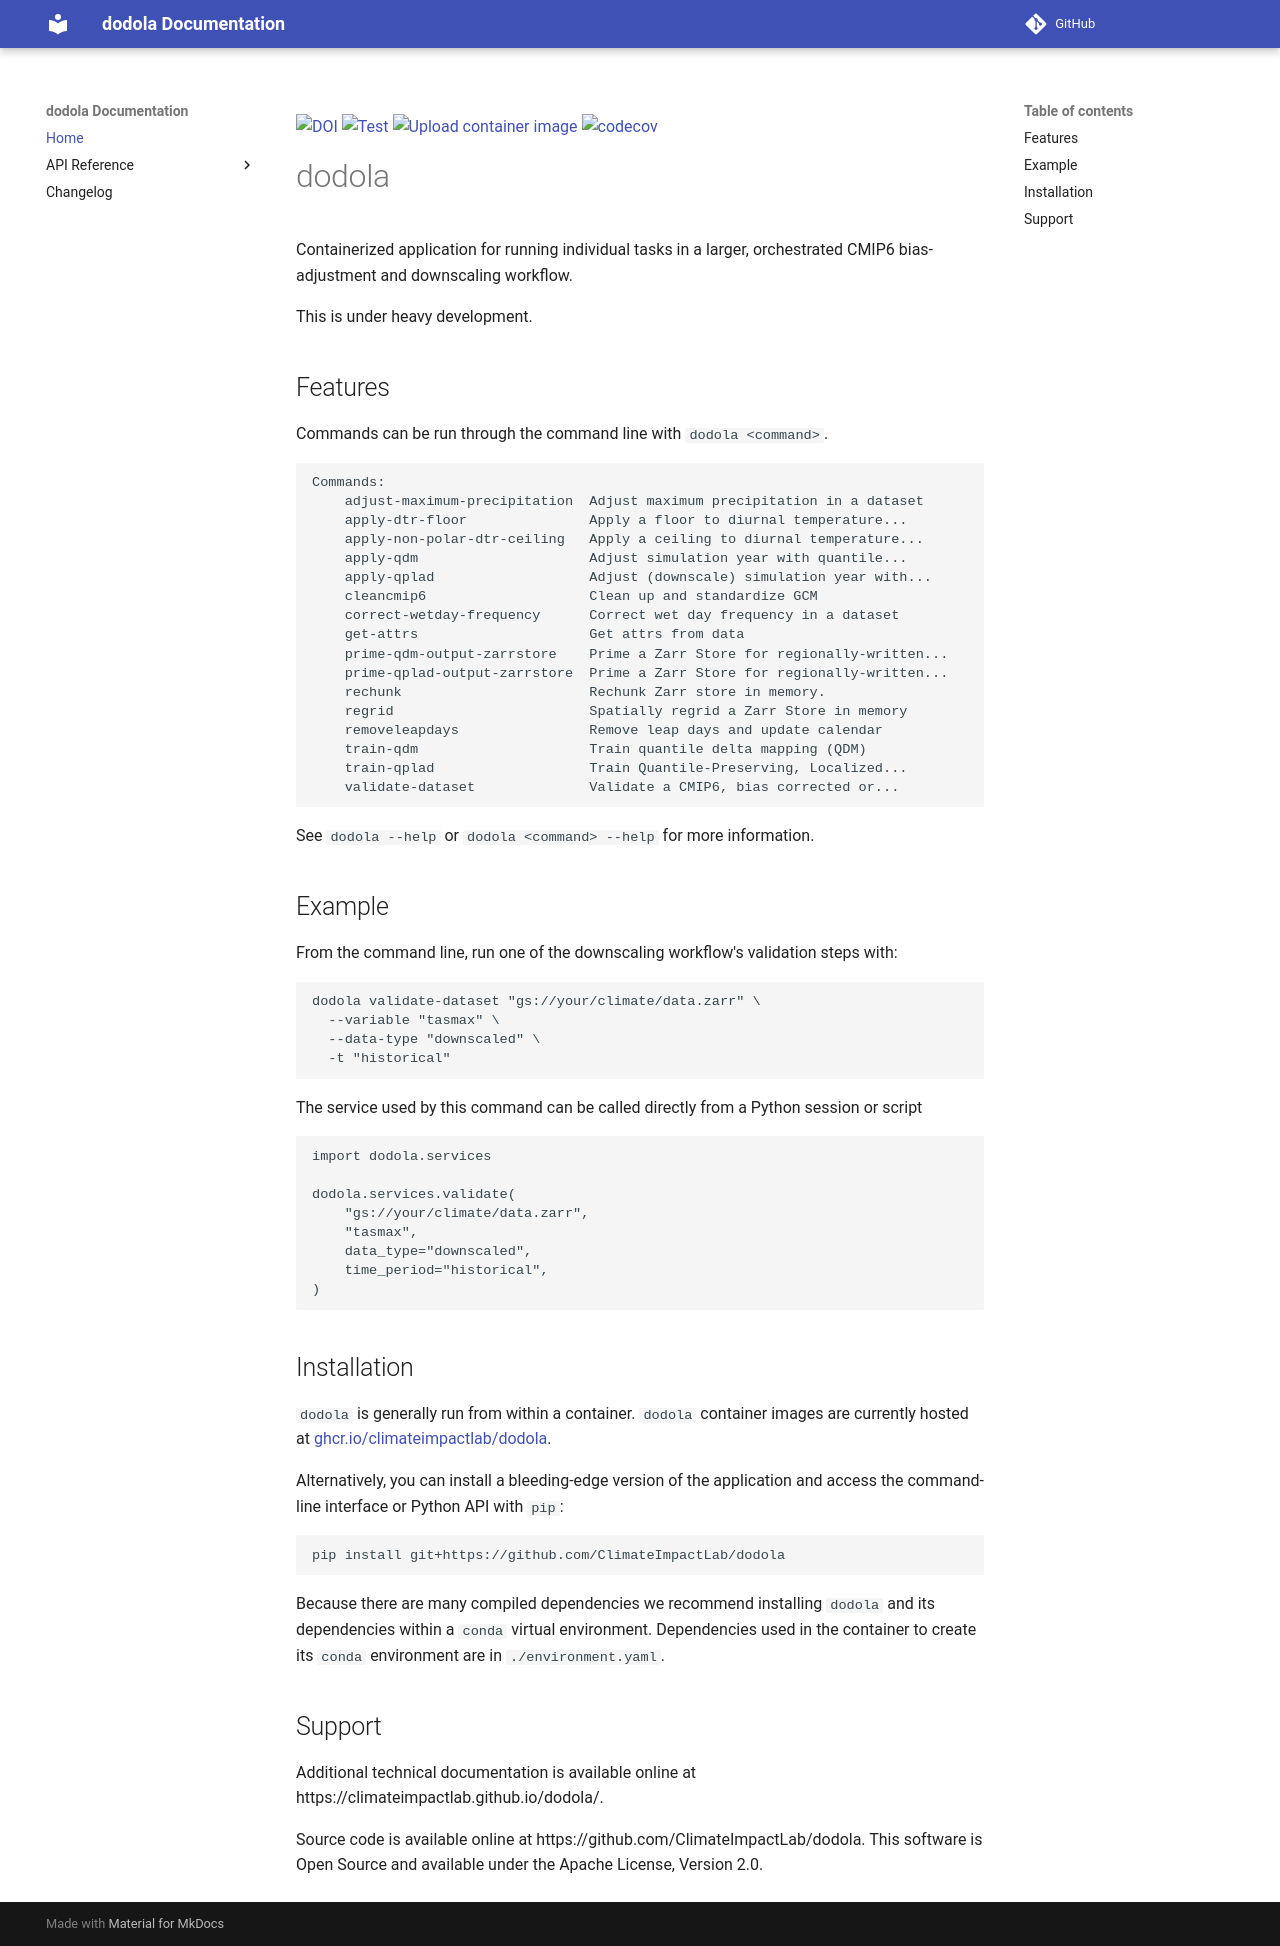

repository: ClimateImpactLab/dodola · page: index.html · generator: mkdocs

[![DOI](https://zenodo.org/badge/314387532.svg)](https://zenodo.org/badge/latestdoi/314387532)
[![Test](https://github.com/ClimateImpactLab/dodola/actions/workflows/test.yaml/badge.svg)](https://github.com/ClimateImpactLab/dodola/actions/workflows/test.yaml)
[![Upload container image](https://github.com/ClimateImpactLab/dodola/actions/workflows/container-publish.yaml/badge.svg)](https://github.com/ClimateImpactLab/dodola/actions/workflows/container-publish.yaml)
[![codecov](https://codecov.io/gh/ClimateImpactLab/dodola/branch/main/graph/badge.svg?token=WCDUAU8KFT)](https://codecov.io/gh/ClimateImpactLab/dodola)

# dodola

Containerized application for running individual tasks in a larger, orchestrated CMIP6 bias-adjustment and downscaling workflow.

This is under heavy development.

## Features

Commands can be run through the command line with `dodola <command>`.

```
Commands:
    adjust-maximum-precipitation  Adjust maximum precipitation in a dataset
    apply-dtr-floor               Apply a floor to diurnal temperature...
    apply-non-polar-dtr-ceiling   Apply a ceiling to diurnal temperature...
    apply-qdm                     Adjust simulation year with quantile...
    apply-qplad                   Adjust (downscale) simulation year with...
    cleancmip6                    Clean up and standardize GCM
    correct-wetday-frequency      Correct wet day frequency in a dataset
    get-attrs                     Get attrs from data
    prime-qdm-output-zarrstore    Prime a Zarr Store for regionally-written...
    prime-qplad-output-zarrstore  Prime a Zarr Store for regionally-written...
    rechunk                       Rechunk Zarr store in memory.
    regrid                        Spatially regrid a Zarr Store in memory
    removeleapdays                Remove leap days and update calendar
    train-qdm                     Train quantile delta mapping (QDM)
    train-qplad                   Train Quantile-Preserving, Localized...
    validate-dataset              Validate a CMIP6, bias corrected or...
```

See `dodola --help` or `dodola <command> --help` for more information.

## Example

From the command line, run one of the downscaling workflow's validation steps with: 

```shell
dodola validate-dataset "gs://your/climate/data.zarr" \
  --variable "tasmax" \
  --data-type "downscaled" \
  -t "historical"
```

The service used by this command can be called directly from a Python session or script

```python
import dodola.services

dodola.services.validate(
    "gs://your/climate/data.zarr", 
    "tasmax",
    data_type="downscaled",
    time_period="historical",
)
```

## Installation

`dodola` is generally run from within a container. `dodola` container images are currently hosted at [ghcr.io/climateimpactlab/dodola](https://ghcr.io/climateimpactlab/dodola).

Alternatively, you can install a bleeding-edge version of the application and access the command-line interface or Python API with `pip`:

```shell
pip install git+https://github.com/ClimateImpactLab/dodola
```

Because there are many compiled dependencies we recommend installing `dodola` and its dependencies within a `conda` virtual environment. Dependencies used in the container to create its `conda` environment are in `./environment.yaml`.

## Support

Additional technical documentation is available online at https://climateimpactlab.github.io/dodola/.

Source code is available online at https://github.com/ClimateImpactLab/dodola. This software is Open Source and available under the Apache License, Version 2.0.
